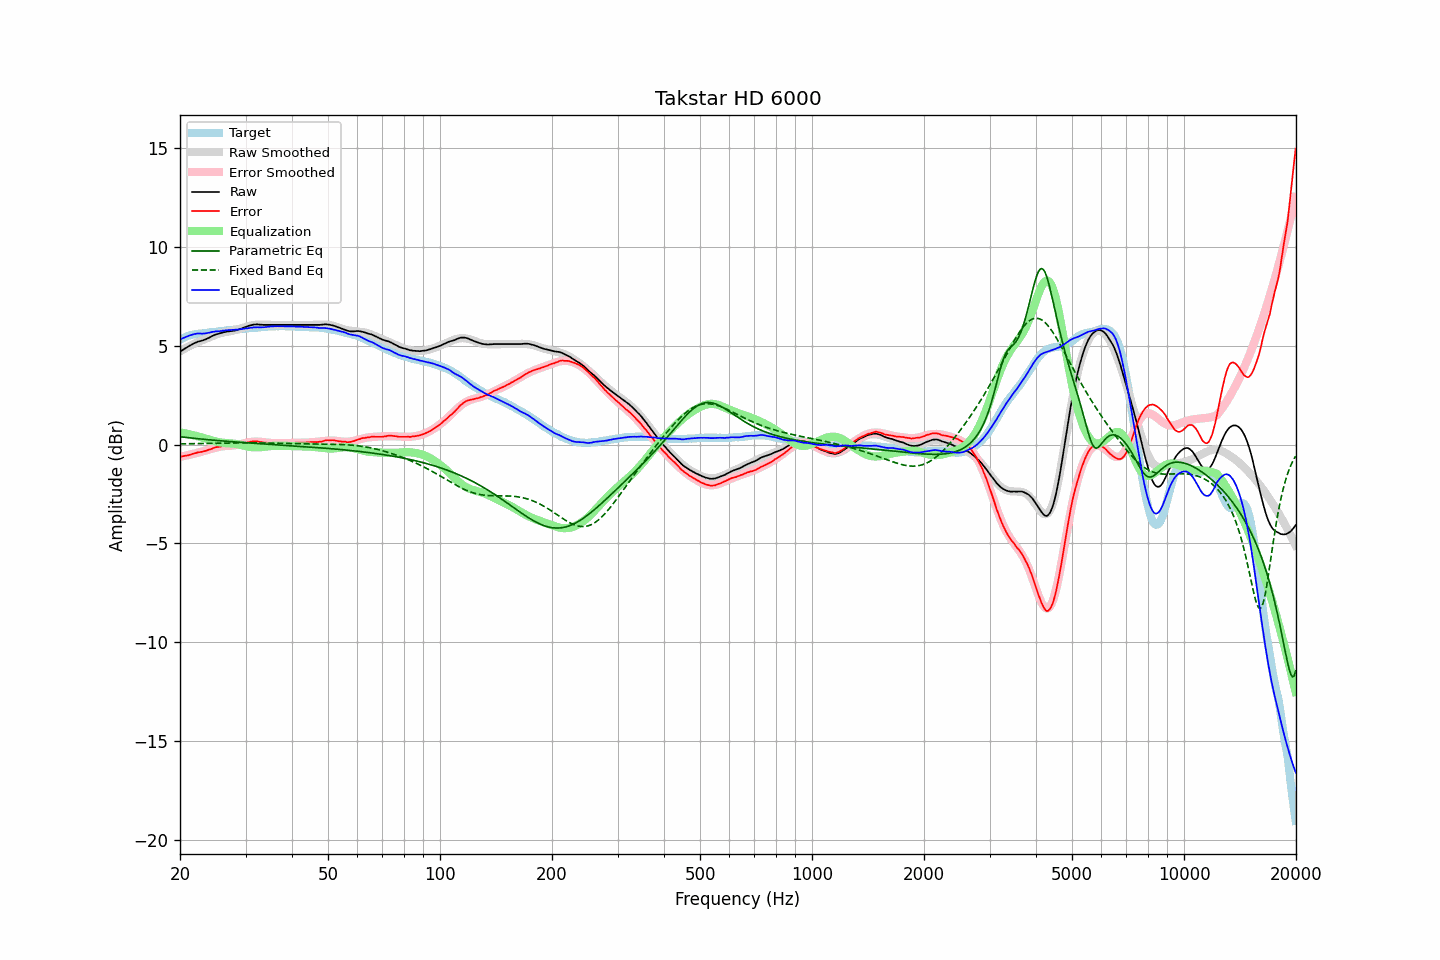

The file beside this chart, header and first rows:
frequency, raw, error, smoothed, error_smoothed, equalization, parametric_eq, fixed_band_eq, equalized_raw, equalized_smoothed, target
20.00, 4.69, -0.62, 4.71, -0.62, 0.62, 0.39, 0.03, 5.31, 5.33, 5.31
20.20, 4.75, -0.60, 4.76, -0.60, 0.60, 0.38, 0.04, 5.35, 5.36, 5.35
20.40, 4.80, -0.59, 4.80, -0.59, 0.59, 0.37, 0.04, 5.38, 5.39, 5.39
20.61, 4.85, -0.57, 4.85, -0.57, 0.57, 0.36, 0.04, 5.42, 5.42, 5.42
20.81, 4.90, -0.56, 4.89, -0.55, 0.55, 0.36, 0.04, 5.45, 5.45, 5.46
21.02, 4.95, -0.55, 4.94, -0.53, 0.53, 0.35, 0.04, 5.48, 5.47, 5.50
21.23, 5.00, -0.52, 4.98, -0.52, 0.52, 0.34, 0.04, 5.51, 5.50, 5.52
21.44, 5.04, -0.50, 5.02, -0.50, 0.50, 0.33, 0.04, 5.54, 5.52, 5.54
21.66, 5.09, -0.47, 5.06, -0.48, 0.48, 0.32, 0.04, 5.57, 5.54, 5.56
21.87, 5.13, -0.44, 5.10, -0.46, 0.46, 0.31, 0.04, 5.59, 5.56, 5.57
22.09, 5.16, -0.43, 5.14, -0.44, 0.44, 0.30, 0.05, 5.60, 5.58, 5.59
22.31, 5.20, -0.40, 5.18, -0.42, 0.42, 0.29, 0.05, 5.62, 5.60, 5.60
22.54, 5.22, -0.39, 5.21, -0.40, 0.40, 0.29, 0.05, 5.61, 5.61, 5.61
22.76, 5.24, -0.38, 5.25, -0.37, 0.37, 0.28, 0.05, 5.61, 5.62, 5.62
22.99, 5.26, -0.36, 5.28, -0.35, 0.35, 0.27, 0.05, 5.61, 5.63, 5.62
23.22, 5.29, -0.34, 5.31, -0.32, 0.32, 0.26, 0.05, 5.61, 5.64, 5.63
23.45, 5.32, -0.32, 5.34, -0.30, 0.30, 0.25, 0.05, 5.62, 5.64, 5.64
23.69, 5.36, -0.29, 5.38, -0.28, 0.28, 0.25, 0.05, 5.63, 5.65, 5.65
23.92, 5.40, -0.26, 5.41, -0.25, 0.25, 0.24, 0.06, 5.65, 5.66, 5.66
24.16, 5.44, -0.24, 5.44, -0.23, 0.23, 0.23, 0.06, 5.67, 5.67, 5.68
24.40, 5.49, -0.21, 5.47, -0.21, 0.21, 0.22, 0.06, 5.69, 5.68, 5.70
24.65, 5.52, -0.17, 5.51, -0.18, 0.18, 0.22, 0.06, 5.70, 5.69, 5.69
24.89, 5.56, -0.14, 5.54, -0.16, 0.16, 0.21, 0.06, 5.72, 5.70, 5.70
25.14, 5.58, -0.13, 5.57, -0.14, 0.14, 0.20, 0.06, 5.72, 5.71, 5.71
25.39, 5.60, -0.12, 5.60, -0.12, 0.12, 0.20, 0.07, 5.72, 5.72, 5.72
25.65, 5.63, -0.11, 5.62, -0.11, 0.11, 0.19, 0.07, 5.74, 5.73, 5.74
25.91, 5.65, -0.09, 5.65, -0.10, 0.10, 0.18, 0.07, 5.74, 5.74, 5.74
26.16, 5.68, -0.07, 5.67, -0.09, 0.09, 0.18, 0.07, 5.76, 5.75, 5.75
26.43, 5.69, -0.07, 5.68, -0.08, 0.08, 0.17, 0.07, 5.76, 5.76, 5.76
26.69, 5.71, -0.06, 5.70, -0.07, 0.07, 0.16, 0.07, 5.78, 5.77, 5.77
26.96, 5.72, -0.07, 5.71, -0.07, 0.07, 0.16, 0.08, 5.78, 5.78, 5.79
27.23, 5.73, -0.07, 5.73, -0.06, 0.06, 0.15, 0.08, 5.79, 5.79, 5.80
27.50, 5.74, -0.06, 5.74, -0.06, 0.06, 0.14, 0.08, 5.79, 5.80, 5.80
27.77, 5.75, -0.05, 5.76, -0.05, 0.05, 0.14, 0.08, 5.80, 5.80, 5.80
28.05, 5.76, -0.06, 5.78, -0.04, 0.04, 0.13, 0.08, 5.80, 5.81, 5.82
28.33, 5.78, -0.04, 5.80, -0.03, 0.03, 0.13, 0.08, 5.80, 5.82, 5.82
28.62, 5.80, -0.03, 5.82, -0.01, 0.01, 0.12, 0.08, 5.81, 5.83, 5.83
28.90, 5.83, -0.01, 5.84, 0.00, -0.00, 0.11, 0.08, 5.82, 5.84, 5.84
29.19, 5.86, 0.02, 5.87, 0.02, -0.02, 0.11, 0.08, 5.84, 5.84, 5.84
29.48, 5.89, 0.02, 5.89, 0.04, -0.04, 0.10, 0.08, 5.85, 5.85, 5.87
29.78, 5.92, 0.06, 5.92, 0.06, -0.06, 0.10, 0.09, 5.86, 5.86, 5.86
30.08, 5.95, 0.08, 5.95, 0.08, -0.08, 0.09, 0.09, 5.86, 5.86, 5.87
30.38, 5.98, 0.11, 5.97, 0.10, -0.10, 0.09, 0.09, 5.88, 5.87, 5.87
30.68, 6.01, 0.12, 5.99, 0.12, -0.12, 0.08, 0.09, 5.89, 5.88, 5.89
30.99, 6.03, 0.14, 6.01, 0.13, -0.13, 0.07, 0.09, 5.90, 5.89, 5.89
31.30, 6.05, 0.16, 6.03, 0.14, -0.14, 0.07, 0.09, 5.91, 5.89, 5.89
31.61, 6.07, 0.17, 6.04, 0.14, -0.14, 0.06, 0.08, 5.92, 5.90, 5.90
31.93, 6.07, 0.16, 6.05, 0.15, -0.15, 0.06, 0.08, 5.92, 5.91, 5.91
32.24, 6.08, 0.17, 6.06, 0.15, -0.15, 0.05, 0.08, 5.93, 5.92, 5.91
32.57, 6.07, 0.14, 6.06, 0.14, -0.14, 0.05, 0.08, 5.93, 5.92, 5.93
32.89, 6.06, 0.13, 6.07, 0.14, -0.14, 0.04, 0.08, 5.92, 5.93, 5.93
33.22, 6.06, 0.12, 6.07, 0.13, -0.13, 0.04, 0.08, 5.93, 5.94, 5.94
33.55, 6.05, 0.10, 6.06, 0.12, -0.12, 0.03, 0.08, 5.93, 5.94, 5.95
33.89, 6.05, 0.09, 6.06, 0.11, -0.11, 0.03, 0.08, 5.94, 5.95, 5.96
34.23, 6.05, 0.09, 6.06, 0.10, -0.10, 0.02, 0.08, 5.95, 5.96, 5.96
34.57, 6.05, 0.08, 6.05, 0.09, -0.09, 0.02, 0.07, 5.96, 5.96, 5.97
34.92, 6.05, 0.08, 6.05, 0.08, -0.08, 0.01, 0.07, 5.97, 5.97, 5.97
35.27, 6.05, 0.07, 6.05, 0.07, -0.07, 0.00, 0.07, 5.97, 5.97, 5.98
35.62, 6.05, 0.07, 6.05, 0.07, -0.07, -0.00, 0.07, 5.98, 5.98, 5.98
35.97, 6.05, 0.07, 6.05, 0.07, -0.07, -0.01, 0.07, 5.98, 5.98, 5.98
... 635 more rows
